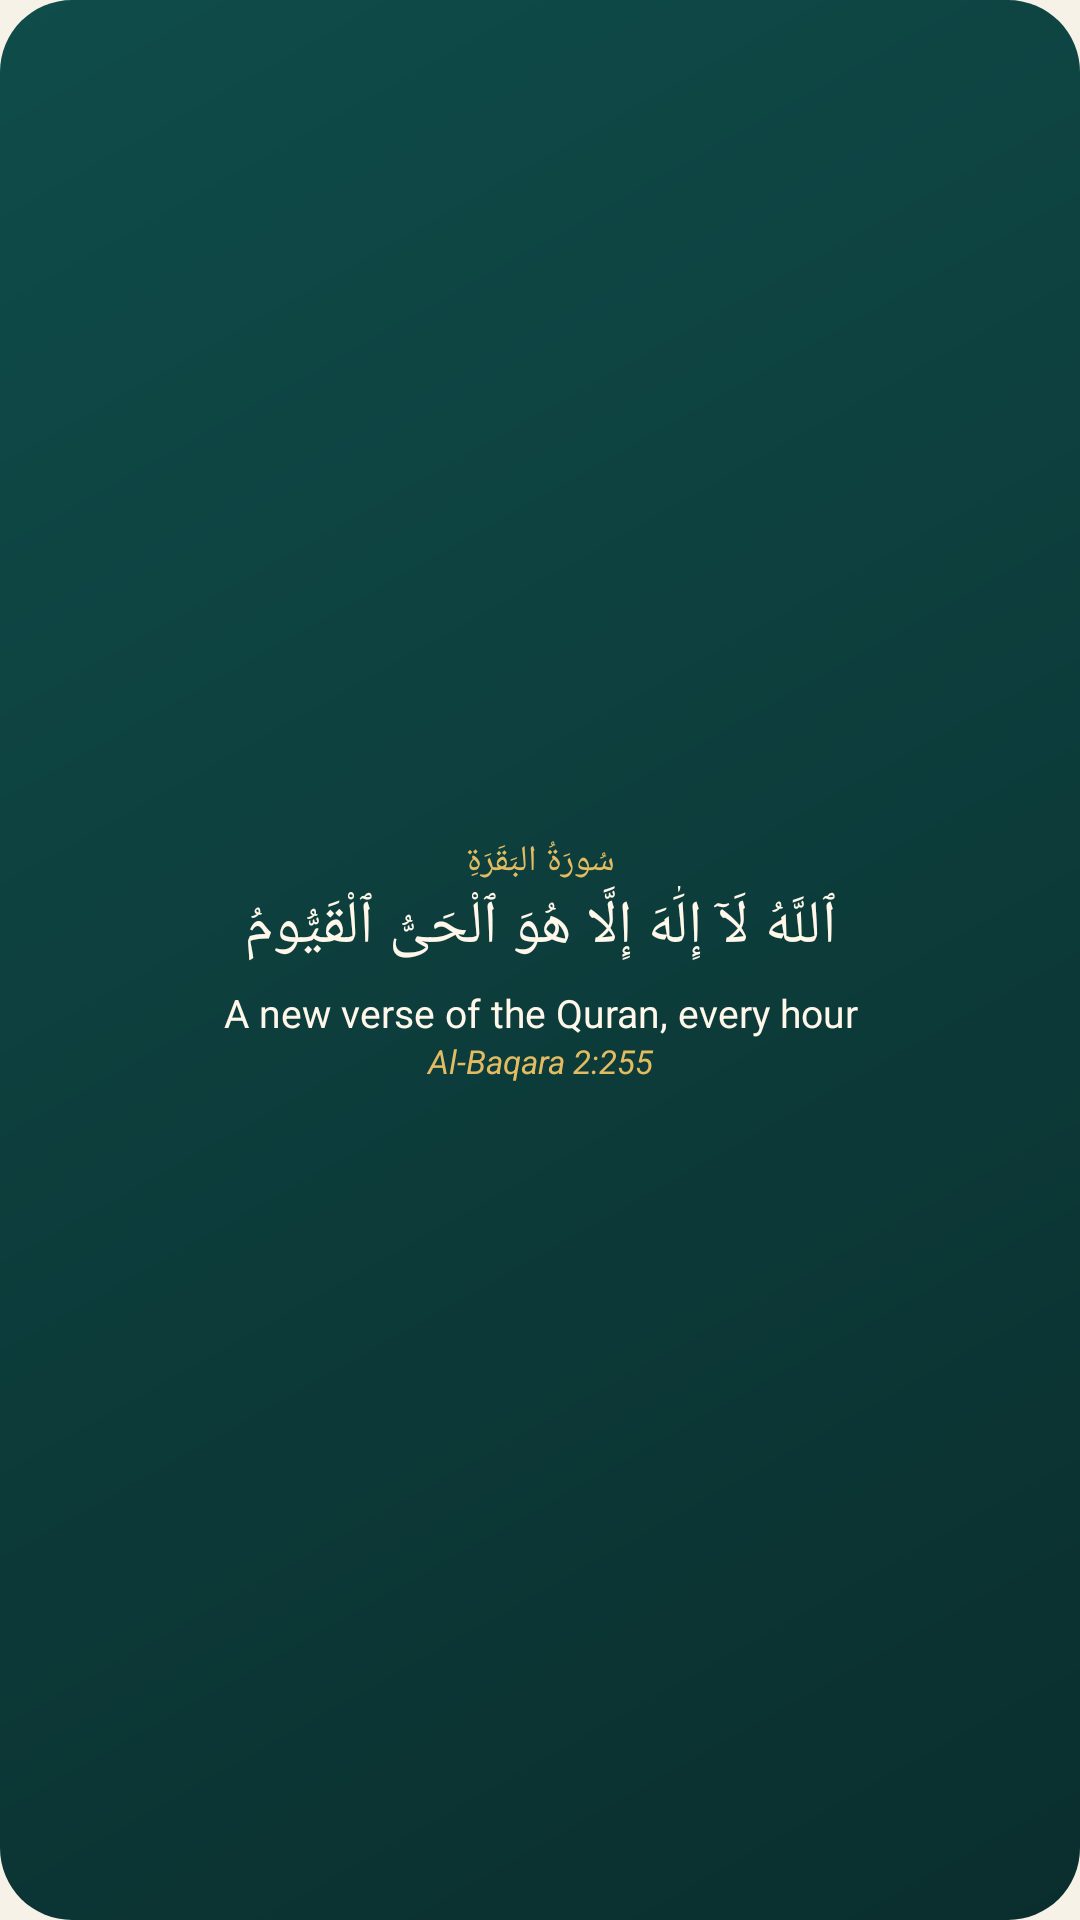

Reconstruct the res/layout file that produces this screen, plus the resources it refers to.
<!-- AndroidManifest.xml: application theme Theme.DailyAyah -->
<!-- res/layout/widget_preview_large.xml -->
<?xml version="1.0" encoding="utf-8"?>
<LinearLayout xmlns:android="http://schemas.android.com/apk/res/android"
    android:layout_width="match_parent"
    android:layout_height="match_parent"
    android:background="@drawable/preview_bg_emerald"
    android:gravity="center"
    android:orientation="vertical"
    android:padding="14dp">
    <TextView
        android:layout_width="match_parent"
        android:layout_height="wrap_content"
        android:gravity="center"
        android:text="سُورَةُ البَقَرَةِ"
        android:textColor="#E3BC62"
        android:textSize="12sp" />
    <TextView
        android:layout_width="match_parent"
        android:layout_height="wrap_content"
        android:gravity="center"
        android:text="ٱللَّهُ لَآ إِلَٰهَ إِلَّا هُوَ ٱلْحَىُّ ٱلْقَيُّومُ"
        android:textColor="#FFF8EA"
        android:textSize="20sp"
        android:fontFamily="serif" />
    <TextView
        android:layout_width="match_parent"
        android:layout_height="wrap_content"
        android:gravity="center"
        android:text="@string/preview_translation"
        android:textColor="#FFF8EA"
        android:textSize="13sp"
        android:layout_marginTop="6dp" />
    <TextView
        android:layout_width="match_parent"
        android:layout_height="wrap_content"
        android:gravity="center"
        android:text="Al-Baqara 2:255"
        android:textColor="#E3BC62"
        android:textSize="11sp"
        android:textStyle="italic" />
</LinearLayout>
<!-- resources referenced by this layout -->
<resources>
  <!-- drawable preview_bg_emerald (drawable) -->
  <?xml version="1.0" encoding="utf-8"?>
  <shape xmlns:android="http://schemas.android.com/apk/res/android" android:shape="rectangle">
      <gradient android:angle="315" android:startColor="#0F4C4A" android:endColor="#0A2E2D" />
      <corners android:radius="24dp" />
  </shape>
  <string name="preview_translation">A new verse of the Quran, every hour</string>
  <style name="Theme.DailyAyah" parent="Theme.Material3.DayNight.NoActionBar">
          <item name="colorPrimary">@color/primary</item>
          <item name="colorSecondary">@color/accent</item>
          <item name="android:colorBackground">@color/bg</item>
          <item name="android:statusBarColor">@color/bg</item>
          <item name="android:navigationBarColor">@color/bg</item>
      </style>
  <color name="primary">#0F4C4A</color>
  <color name="accent">#B8892B</color>
  <color name="bg">#F7F2E7</color>
</resources>
